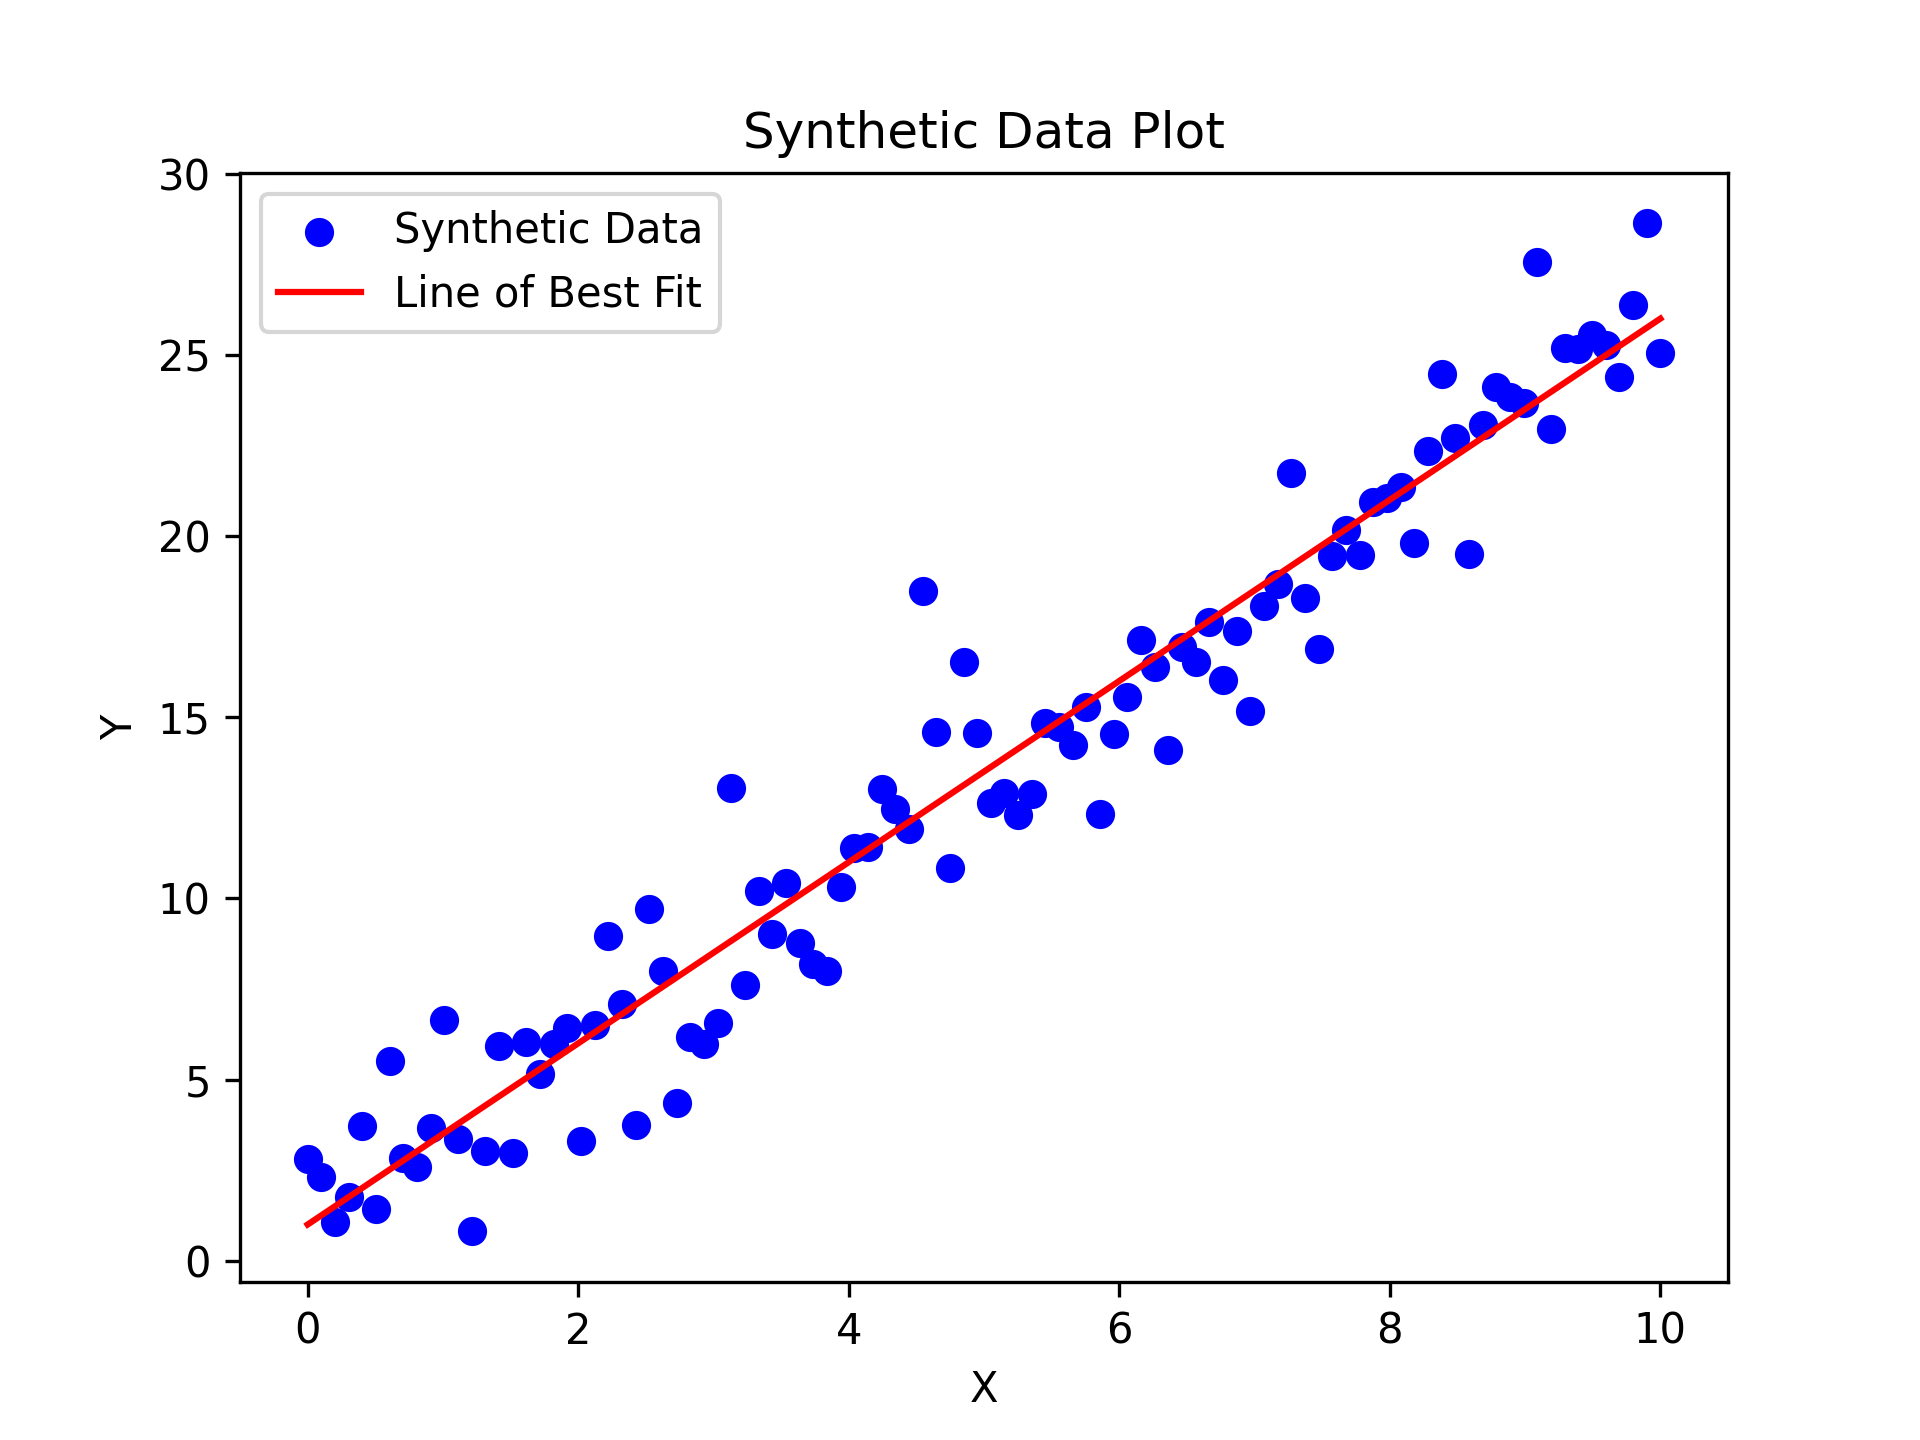

Values plotted in this chart, from the file beside it:
x, y
0.0, 2.812
0.101, 2.302
0.202, 1.07
0.303, 1.755
0.404, 3.731
0.5051, 1.416
0.6061, 5.52
0.7071, 2.823
0.8081, 2.577
0.9091, 3.662
1.01, 6.634
1.111, 3.359
1.212, 0.816
1.313, 3.026
1.414, 5.927
1.515, 2.974
1.616, 6.048
1.717, 5.166
1.818, 5.969
1.919, 6.417
2.02, 3.297
2.121, 6.518
2.222, 8.954
2.323, 7.093
2.424, 3.75
2.525, 9.716
2.626, 7.984
2.727, 4.352
2.828, 6.171
2.929, 5.977
3.03, 6.573
3.131, 13.04
3.232, 7.612
3.333, 10.21
3.434, 9.012
3.535, 10.43
3.636, 8.77
3.737, 8.181
3.838, 8.004
3.939, 10.31
4.04, 11.38
4.141, 11.42
4.242, 13.02
4.343, 12.47
4.444, 11.92
4.545, 18.48
4.646, 14.59
4.747, 10.83
4.848, 16.53
4.949, 14.58
5.051, 12.64
5.152, 12.9
5.253, 12.29
5.354, 12.87
5.455, 14.84
5.556, 14.72
5.657, 14.23
5.758, 15.28
5.859, 12.33
5.96, 14.54
... 40 more rows
